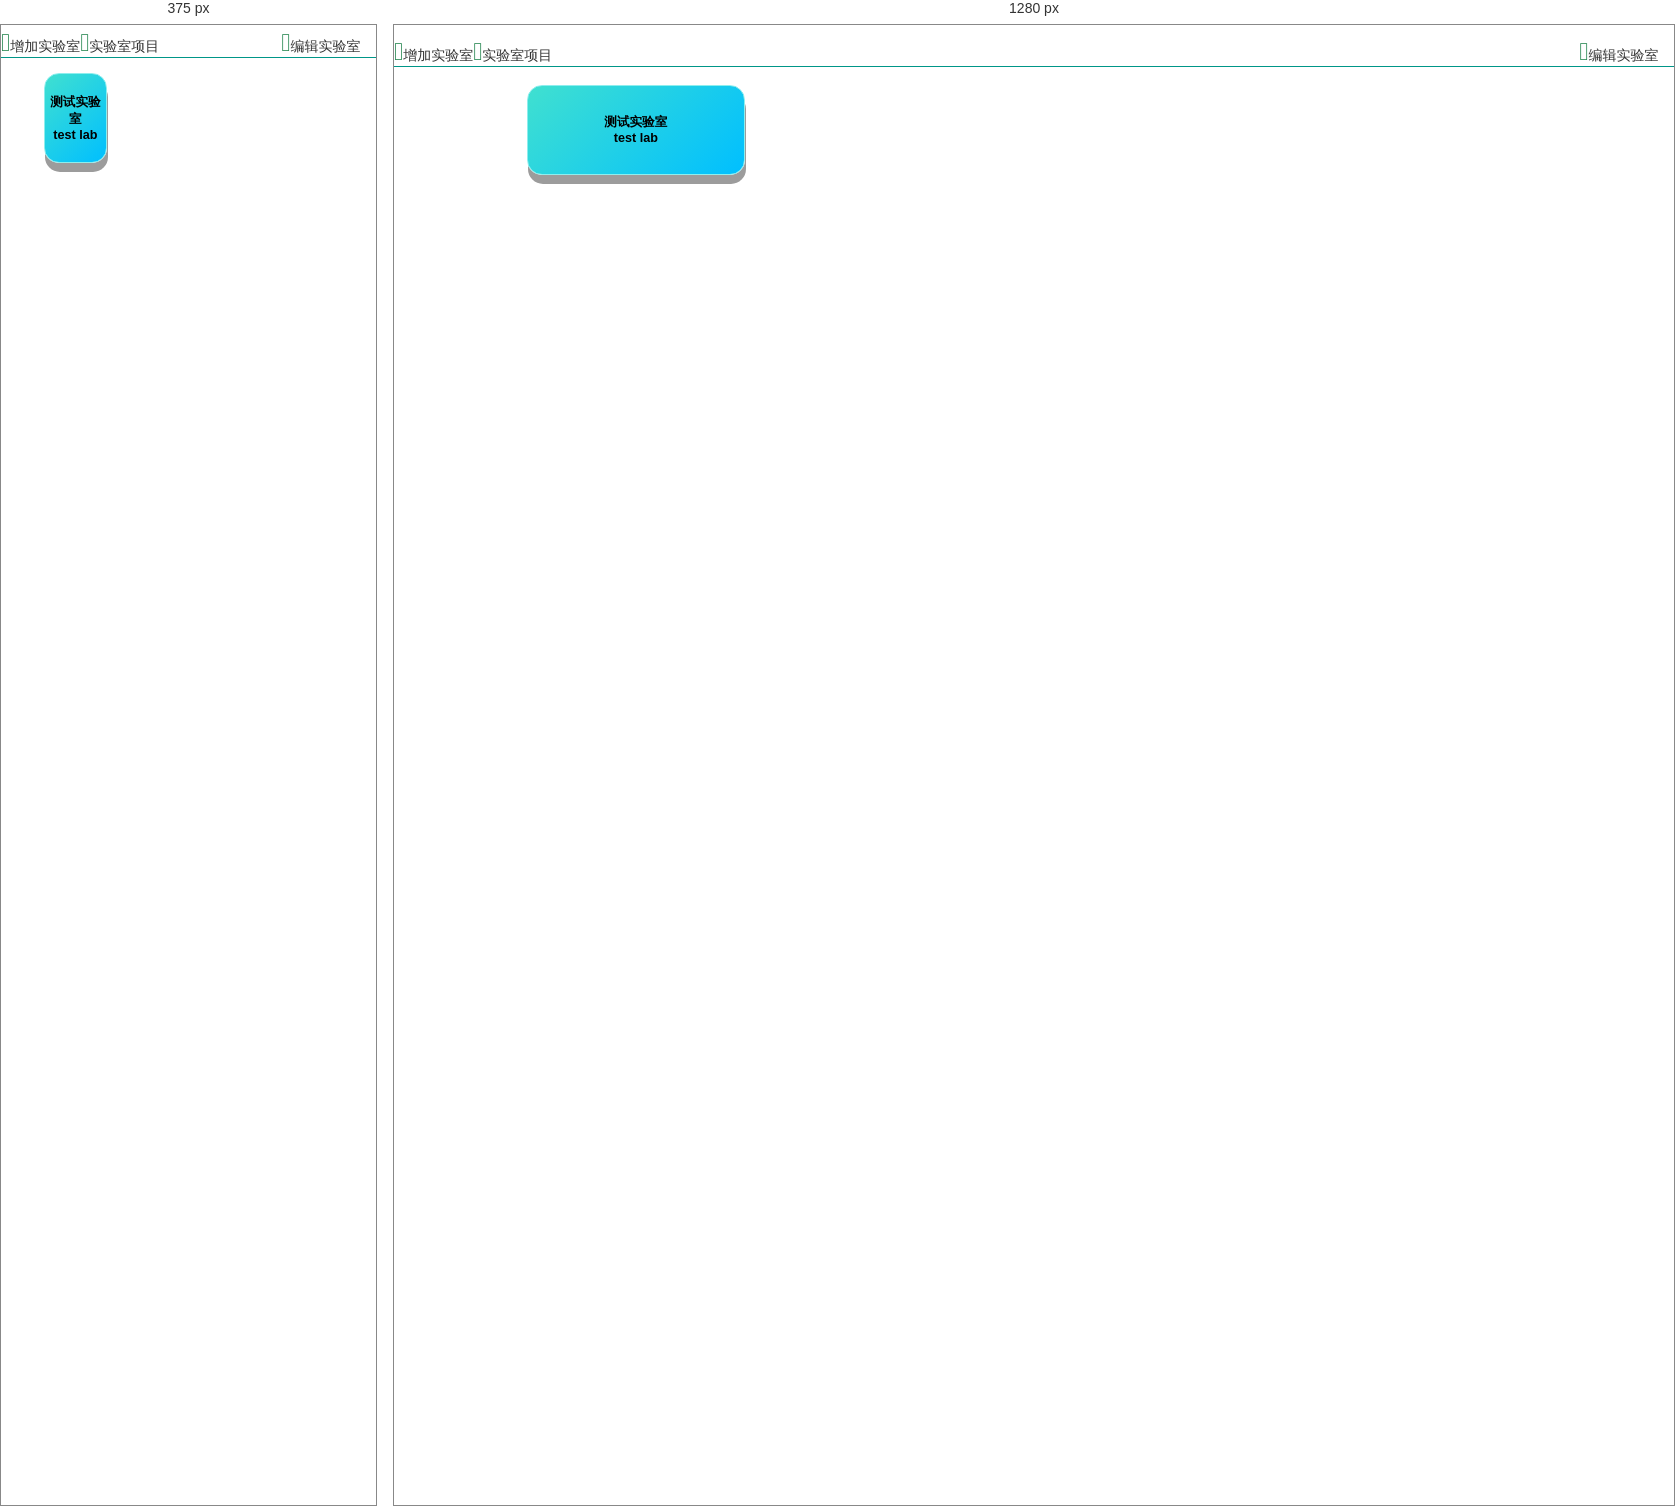
Rendered at 375 px and 1280 px, left to right.

<!-- file: lab.html -->
<!DOCTYPE HTML PUBLIC "-//W3C//DTD HTML 4.01 Transitional//EN">
<html>
<head>
<meta name="renderer" content="webkit">
<meta http-equiv="X-UA-Compatible" content="IE=edge,chrome=1">
<meta name="renderer" content="webkit">
<meta charset="UTF-8">
<title>与德测试信息管理系统</title>
<script src="http://apps.bdimg.com/libs/jquery/2.1.1/jquery.js"></script>
<script src="http://apps.bdimg.com/libs/jquery/2.1.1/jquery.min.js"></script>
<link rel="stylesheet" href="../script/layui/css/layui.css" media="all">
<script src="../script/layui/layui.js"></script>

<style>
li {
	float:left;
}

button{color:black;cursor:pointer;}

.layui-table td{
	font-size:0.7em;
}


.mytest{
  background: linear-gradient(-45deg,#00BFFF,#40E0D0);
display:-moz-inline-box;
display:inline-block;
  text-align: center;   
  text-decoration: none;
width: 20%;
height:90px; 
font-size:0.9em;
border:1px solid #8DEEEE;
border-radius:15px;
 box-shadow: 1px 9px #9C9C9C;
 margin:5px 5px 5px 5px;
 transition: all 0.3s;
 font-weight:bold;
 }		
.mytest p {
  cursor: pointer;
  display: inline-block;
  position: relative;
  transition: 0.5s;
}
.mytest:hover{
	 box-shadow: 0 5px #666;
  transform: translateY(4px);
  color:white;
  font-size:1em;
}
.mytest p:after {
  content: '»';
  position: absolute;
  opacity: 0;
  top: 0;
  right: -20px;
  transition: 0.1s;
}

.mytest:hover p {
  padding-right: 25px;
}

.mytest:hover p:after {
  opacity: 1;
  right: 0;
 
}        
.mytest:before{
	content:'';
  background: rgba(255, 255, 255, 0.3);
  height: 0;
  width: 45px;
   top: 0;
  left: 100px;
	position:absolute;
	transform:skew(-45deg);
	transition:0s;
}	
.mytest:hover:before{
	 height: 90px;
	left:70%;
	transition:.3s;
}		
		.scroll{  display:inline-block;
                         _zoom:1;
                         _display:inline;}
						
</style>

<script>
var form;
	layui.use(['form', 'layedit', 'laydate','element'], function(){
  form = layui.form()
  ,layer = layui.layer
  ,layedit = layui.layedit
  ,laydate = layui.laydate;
   var element = layui.element;
});

 </script>

</head>
<body>
<ul style="margin-top:1%;">
	<li>
	<a onclick="addlab();" ><i class="layui-icon" style="font-size:25px;color:#2E8B57;">&#xe631;</i>增加实验室</a>
	</li>
	<li>
	<a href="lab_showLabProject" ><i class="layui-icon" style="font-size:25px;color:#2E8B57;">&#xe631;</i>实验室项目</a>
	</li>
	
	<li style="float:right;">
	<a href="lab_showAllLabList?tag=1" ><i class="layui-icon" style="font-size:25px;color:#2E8B57;">&#xe631;</i>编辑实验室</a>&nbsp;&nbsp;&nbsp;&nbsp;
	</li></ul>
	<hr class="layui-bg-green"/>
	
	
	<div style="width:85%;height:auto;margin-left:10%;margin-top:1%;">
	<!--循环输出实验室，并且每隔五个就换行，在后面追加<br/>-->
	
	<!--<button class="mytest" onclick="showdev('${lab.id}')"><p>${lab.lab }<br/>${lab.elab }</p></button>-->
    <button class="mytest" onclick="showdev()"><p>测试实验室<br/>test lab</p></button>
	</div>		

	<!--<c:if test="${msg!='' }"><center style="color:red;font-size:10px;">${msg }</center></c:if>-->
	
<div id="addlab" style="display:none;">
<form  id="addlab_form" action="lab_addLab?tag=0" method="post" class="layui-form" style="margin-top:10px;">
 <div class="layui-form-item">
    <label class="layui-form-label"><span style="color:red;font-size:1.3em;">*</span>实验室中文名称：
	</label>
    <div class="layui-input-block" ><input type="text" class="layui-input" name="lab.lab" id="lab" style="width:250px">
	</div>
  </div>
   <div class="layui-form-item">
    <label class="layui-form-label"><span style="color:red;font-size:1.3em;">*</span>实验室英文名称：
	</label>
    <div class="layui-input-block" ><input type="text" class="layui-input" name="lab.elab" id="elab" style="width:250px">
	</div>
  </div>
 <div class="layui-form-item">
    <label class="layui-form-label"><span style="color:red;font-size:1.3em;">*</span>资源责任人：
	</label>
    <div class="layui-input-block"><input type="text" class="layui-input"name="lab.owner" id="owner" style="width:250px"> 
	</div>
  </div>
   <div class="layui-form-item">
    <label class="layui-form-label"><span style="color:red;font-size:1.3em;">*</span>紧急责任人：
	</label>
    <div class="layui-input-block"><input type="text" class="layui-input"name="lab.emergencyOwner" id="emer"style="width:250px"> 
	</div>
  </div>
   <div class="layui-form-item">
    <label class="layui-form-label">备注：
	</label>
    <div class="layui-input-block"><input type="text" class="layui-input"name="lab.remark" style="width:250px"> 
	</div>
  </div>
</form>
</div>

</body>
<script>
function showdev(){

	//window.location.href="lab_showDeviceList?id="+id;

	window.location.href="devlist.html";

	  		 
}
function addlab(){
	layer.open({
			type:1,
			title:'增加实验室',
			btn:['取消','确定'],
			skin:"layui-layer-molv",
			area: ['520px', '460px'], //宽高
			content:$("#addlab"),
			btn: ['确定', '取消']
           ,yes: function(){
			 
        	   var a=document.getElementById('lab').value;//实验室中文名
     		    var b=document.getElementById('elab').value;//实验室英文名
     		    var c =document.getElementById('owner').value;//实验室负责人
     		    var d =document.getElementById('emer').value;//紧急负责人
     		       if(a==""||a==null)
     		     {
     		     layer.msg("实验室中文名不能为空");
     		     return false;
     		     }else if(b==""||b==null){
     		    	 layer.msg("实验室英文名不能为空");
         		     return false; 
     		     }else if(c==""||c==null){
     		    	 layer.msg("实验室负责人不能为空");
         		     return false; 
     		     }else if(d==""||d==null){
     		    	 layer.msg("紧急负责人不能为空");
         		     return false; 
  		     } else{
  		    	$("#addlab_form").submit();
  		    }
           
			layer.closeAll();
				
           }
           ,btn2: function(){
           layer.closeAll();
          }					
		  });
	
}
</script>
</html>

/* @media block from layui.css */
@media screen and (max-width:450px) {
	.layui-form-item .layui-form-label {
		text-overflow: ellipsis;
		overflow: hidden;
		white-space: nowrap
	}
	.layui-form-item .layui-inline {
		display: block;
		margin-right: 0;
		margin-bottom: 20px;
		clear: both
	}
	.layui-form-item .layui-inline:after {
		content: '\20';
		clear: both;
		display: block;
		height: 0
	}
	.layui-form-item .layui-input-inline {
		display: block;
		float: none;
		left: -3px;
		width: auto;
		margin: 0 0 10px 112px
	}
	.layui-form-item .layui-input-inline+.layui-form-mid {
		margin-left: 110px;
		top: -5px;
		padding: 0
	}
	.layui-form-item .layui-form-checkbox {
		margin-right: 5px;
		margin-bottom: 5px
	}
}